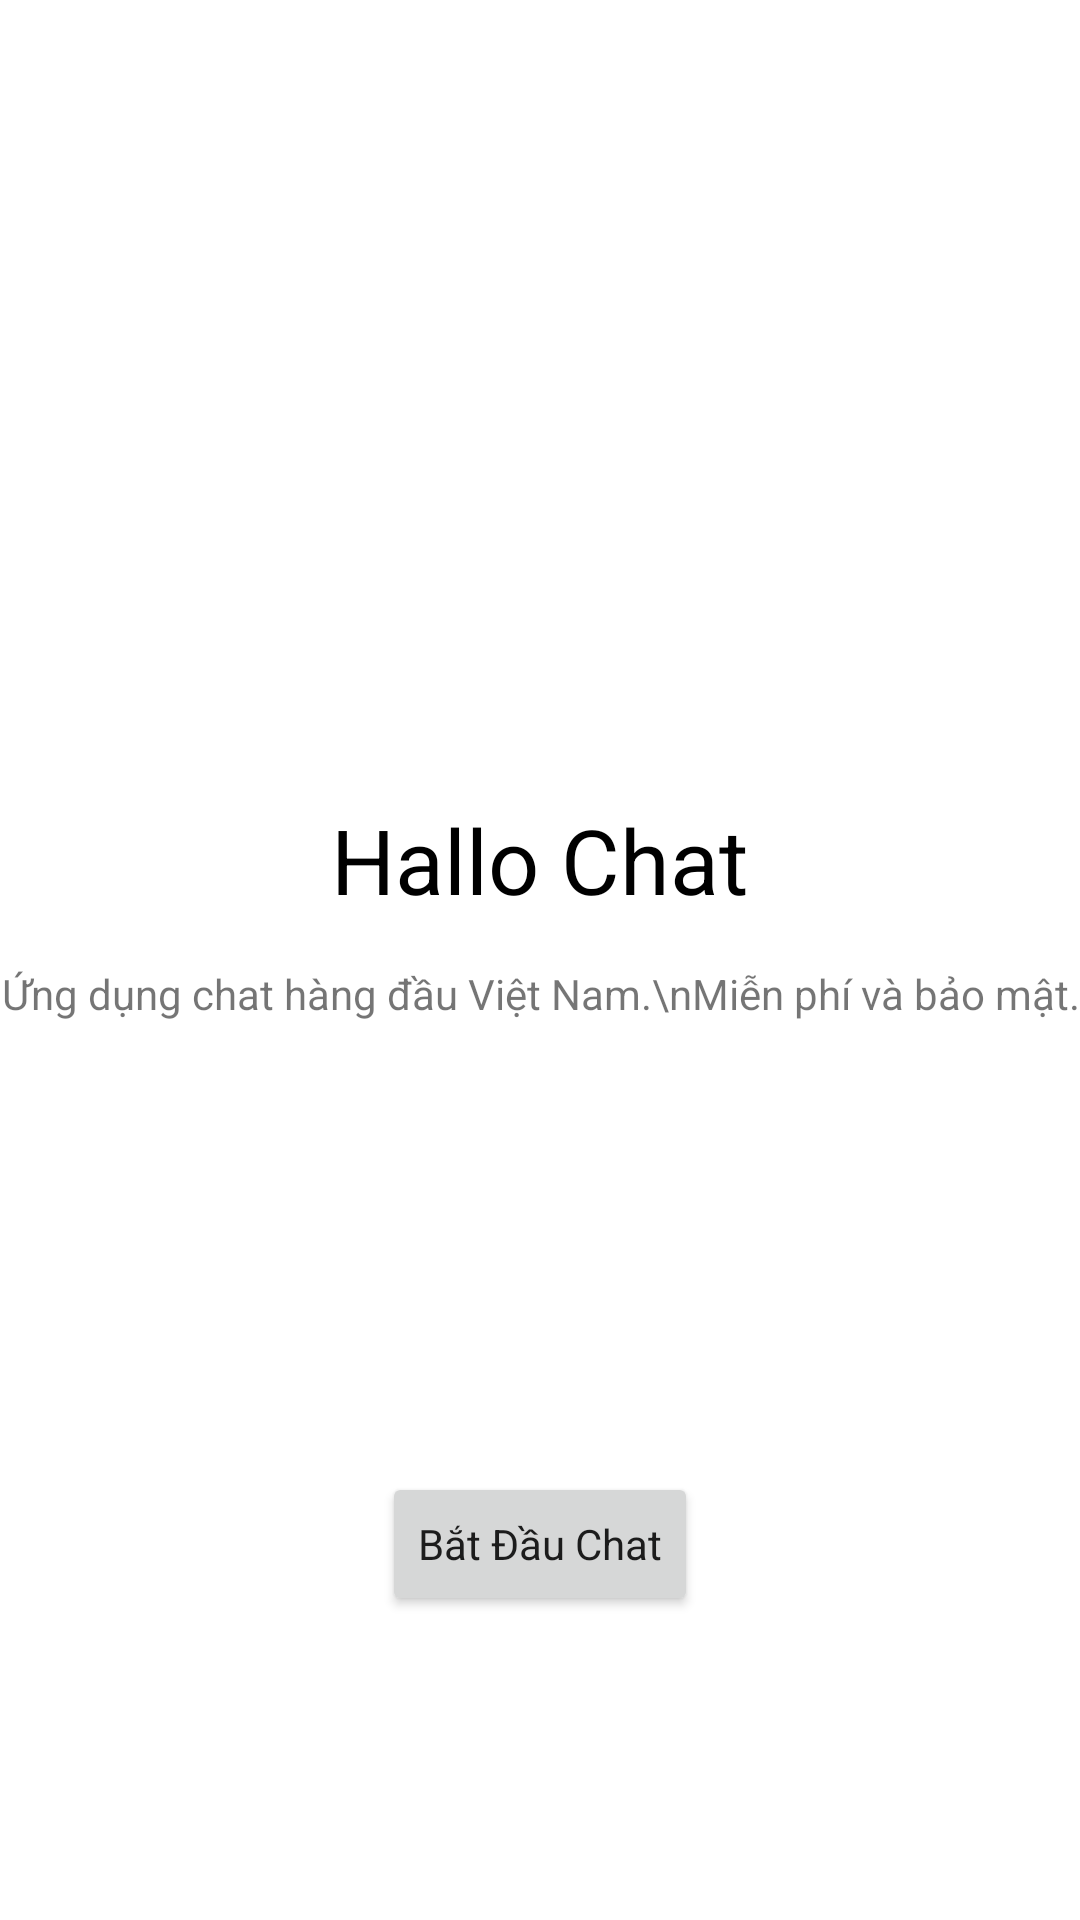

The Android layout XML behind this screen, and the referenced resources:
<!-- AndroidManifest.xml: application theme Theme.HalloChat -->
<!-- res/layout/activity_start_up.xml -->
<?xml version="1.0" encoding="utf-8"?>
<androidx.constraintlayout.widget.ConstraintLayout xmlns:android="http://schemas.android.com/apk/res/android"
    xmlns:app="http://schemas.android.com/apk/res-auto"
    xmlns:tools="http://schemas.android.com/tools"
    android:layout_width="match_parent"
    android:layout_height="match_parent"
    tools:context=".view.StartUpActivity">

    <LinearLayout
        android:layout_width="match_parent"
        android:layout_height="match_parent"
        android:gravity="center"
        android:orientation="vertical">
        
        <ImageView
            android:layout_width="150dp"
            android:layout_height="150dp"
            android:src="@drawable/number1_logo">
        </ImageView>
        
        <TextView
            android:layout_width="wrap_content"
            android:layout_height="wrap_content"
            android:textSize="30sp"
            android:textColor="@color/black"
            android:layout_marginVertical="15dp"
            android:text="Hallo Chat">
        </TextView>
        
        <TextView
            android:layout_width="wrap_content"
            android:layout_height="wrap_content"
            android:gravity="center_horizontal"
            android:text="Ứng dụng chat hàng đầu Việt Nam.\nMiễn phí và bảo mật.">
        </TextView>
        
        <Button
            android:onClick="toLogin"
            android:layout_width="wrap_content"
            android:layout_height="wrap_content"
            android:layout_marginTop="150dp"
            android:textAppearance="@style/TextAppearance.AppCompat"
            android:text="Bắt Đầu Chat">
        </Button>
        
    </LinearLayout>
    
</androidx.constraintlayout.widget.ConstraintLayout>
<!-- resources referenced by this layout -->
<resources>
  <color name="black">#FF000000</color>
  <style name="Theme.HalloChat" parent="Theme.MaterialComponents.DayNight.NoActionBar">
          
          <item name="colorPrimary">@color/purple_500</item>
          <item name="colorPrimaryVariant">@color/purple_700</item>
          <item name="colorOnPrimary">@color/white</item>
          
          <item name="colorSecondary">@color/teal_200</item>
          <item name="colorSecondaryVariant">@color/teal_700</item>
          <item name="colorOnSecondary">@color/black</item>
          
          <item name="android:statusBarColor">?attr/colorPrimaryVariant</item>
          
      </style>
  <color name="purple_500">#0088CC</color>
  <color name="purple_700">#006FA6</color>
  <color name="white">#FFFFFFFF</color>
  <color name="teal_200">#0088CC</color>
  <color name="teal_700">#FF018786</color>
</resources>
